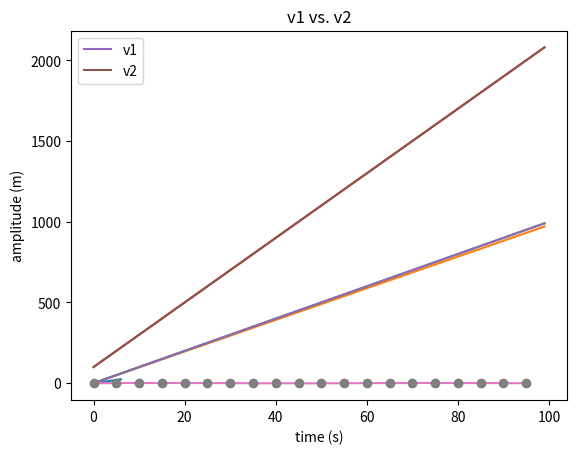

Python code for this plot:
import matplotlib.pyplot as plt
import numpy as np

x = [1, 2, 3,  4,  5,   6] # x-axis
y = [4, 8, 12, 16, 20, 24] # y-axis

plt.plot(x,y)

# creating the t list
t = np.arange(0, 100, 1)
print("t list: \n", t)

# creating the new x-list
acceleration = 9.8 # m/s^2
v0 = 0.
v = v0 + acceleration * t  # m/s
print("\nv list: \n", v)

# make a plot here

plt.plot(t, v)
plt.xlabel("time (s)")
plt.ylabel("velocity (m/s)")

# insert your code here!
# feel free to make multiptle cells.

# creation of v1 and v2 lists (two different velocities, )
t = np.arange(0, 100, 1)

# initial velocity
v10 = 0
# acceleration
acceleration1 = 10
v1 = acceleration1 * t + v10

# initial velocity
v20 = 100
# acceleration
acceleration2 = 20
v2 = acceleration2 * t + v20

# our new plot!
plt.plot(t, v1)
plt.plot(t, v2)

plt.xlabel("time (s)")
plt.ylabel("velocity (m/s)")
plt.title("v1 vs. v2")

# plot the line graphs with labels
plt.plot(t, v1, label='v1')
plt.plot(t, v2, label='v2')

plt.xlabel("time (s)")
plt.ylabel("velocity (m/s)")
plt.title("v1 vs. v2")

plt.legend()

# add a third curve and make a plot.

t = np.arange( 0, 100, 5) # seconds
amplitude = 1.0 # meters
omega = np.pi/30. # radians/second

x = amplitude * np.sin(omega * t)

sigma = 0.2 # meters

plt.errorbar(t,x,yerr=sigma)

# Labels
plt.xlabel("time (s)")
plt.ylabel("amplitude (m)")

plt.errorbar(t,x,yerr=sigma, fmt='o')

# Labels
plt.xlabel("time (s)")
plt.ylabel("amplitude (m)")

# Make a plot where the errors are different for each point.



# try to make the plot look how you want it to!
# You can change the colors, the types of markers, the types of errors.
